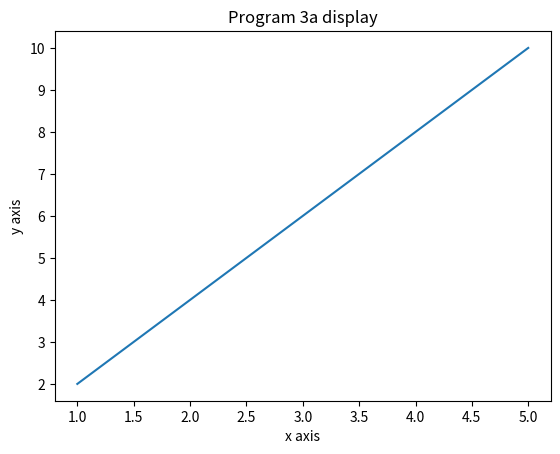

The matplotlib source for this figure:
import matplotlib.pyplot as plt
x=[1,2,3,4,5]
y=[2,4,6,8,10]
plt.plot(x,y)
plt.title("Program 3a display")
plt.xlabel("x axis")
plt.ylabel("y axis")
plt.show()
